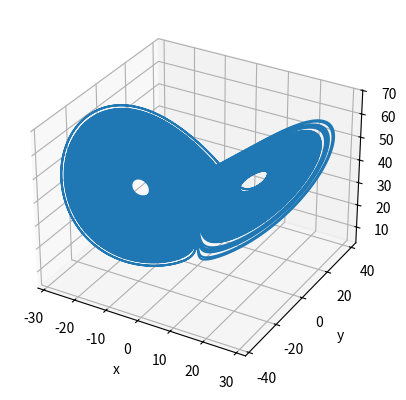

Source code (Python):
#====================================================================
import numpy as np
import scipy.linalg
import time
import matplotlib.pyplot as plt
import math
from mpl_toolkits.mplot3d import axes3d, Axes3D


#====================================================================
#入力信号
InputSingal = 0

#None, sin, cos（ローレンツ方程式）
InputSingal_def = None

#====================================================================
#パラメータ
sigma = 16
rho = 40
beta = 4

#--------------------------------------------------------------------
#時間刻み幅
dt = 1/1000
#時間刻み幅の逆数
Reciprocal_dt = 1 / dt
#時間刻み幅の逆数の四捨五入
Reciprocal_dt_round = round(Reciprocal_dt)

#--------------------------------------------------------------------
print("\n====================================================================")
print("====================================================================")

#時間刻み幅の表示
print(f"\n時間刻み幅: {dt}")
#時間刻み幅の逆数表示
print(f"時間刻み幅の逆数: {Reciprocal_dt}")
#時間刻み幅の逆数表示＋四捨五入
print(f"時間刻み幅の逆数＋四捨五入: {Reciprocal_dt_round}")

#--------------------------------------------------------------------
#空走時間
Burn_in_time = 50 * Reciprocal_dt_round

#計算回数（計算時間）
Calculation_Number = 2000

#何時刻差のリアプノフ指数を計算するか
Step = 100

#--------------------------------------------------------------------
#総合時間
All_Number = Calculation_Number * Step


#--------------------------------------------------------------------
print("\n--------------------------------------------------------------------")
print(f"\n空走時間: {Burn_in_time / Reciprocal_dt_round}, 計算回数: {Calculation_Number} 回")
print(f"空走ステップ数: {Burn_in_time}, 計算時間: {Calculation_Number * dt}")
print(f"\n何時間先のリアプノフ指数を計算するか: {Step / Reciprocal_dt_round}, ステップ数: {Step}")

#====================================================================
print("\n====================================================================")
print("====================================================================")
print("\n電磁束下Chialvoニューロン: 最大リアプノフ指数の導出")

#--------------------------------------------------------------------
#初期値の指定
Initial_x = None #0.0448
Initial_y = None #2.3011
Initial_z = None #0.0037

#--------------------------------------------------------------------
#基準軌道xと初期値について
x = np.zeros(Burn_in_time + All_Number + 1)
if Initial_x == None:
    x[0] = np.random.random() * 0.2 - 0.1
else:
    x[0] = Initial_x

#--------------------------------------------------------------------
#基準軌道yと初期値について
y = np.zeros(Burn_in_time + All_Number + 1)
if Initial_y == None:
    y[0] = np.random.random() * 0.2 - 0.1
else:
    y[0] = Initial_y

#--------------------------------------------------------------------
#基準軌道phiと初期値について
z = np.zeros(Burn_in_time + All_Number + 1)
if Initial_z == None:
    z[0] = np.random.random() * 0.2 - 0.1
else:
    z[0] = Initial_z

#====================================================================
print("\n--------------------------------------------------------------------")
#規準軌道の計算部
print("\n基準軌道の計算")
for i in range(0, Burn_in_time + All_Number):
    print("\r%d / %d" % (i, All_Number + Burn_in_time), end="")

    x[i+1] = x[i] + dt * sigma * (y[i] - x[i])
    y[i+1] = y[i] + dt * (x[i] * (rho - z[i]) - y[i])
    z[i+1] = z[i] + dt * (x[i] * y[i] - beta * z[i])

print("\n\n--------------------------------------------------------------------")
print("\n空走時間を除外した、ローレンツ方程式の基準軌道")

fig = plt.figure()
ax = fig.add_subplot(1,1,1, projection = '3d')
ax.plot(x[Burn_in_time:], y[Burn_in_time:], z[Burn_in_time:])
ax.set_xlabel("x")
ax.set_ylabel("y")
ax.set_zlabel("z")
ax.grid()
plt.show()

#====================================================================
#最大リアプノフ指数を取る配列
Lyapunov = np.zeros(Calculation_Number)
#最大リアプノフ指数の総合
Lyapunov_Sum = 0

#摂動軌道を取る配列
x_D = np.zeros(Calculation_Number+1)
y_D = np.zeros(Calculation_Number+1)
z_D = np.zeros(Calculation_Number+1)

#摂動軌道の初期値を確保する配列
delta_0_x = np.zeros(Calculation_Number)
delta_0_y = np.zeros(Calculation_Number)
delta_0_z = np.zeros(Calculation_Number)

delta_0_x[0] = 1e-06
delta_0_y[0] = 1e-06
delta_0_z[0] = 1e-06

#摂動軌道のを発展先の値を確保する配列
delta_tau_x = np.zeros(Calculation_Number)
delta_tau_y = np.zeros(Calculation_Number)
delta_tau_z = np.zeros(Calculation_Number)

delta_tau_x[0] = 1e-06
delta_tau_y[0] = 1e-06
delta_tau_z[0] = 1e-06


#====================================================================
#初期値をぶち込んで、Step後の値を出す
def lorenz(x, y, z):
    x_n = x
    y_n = y
    z_n = z

    for i in range(0, Step):
        x_n1 = x_n + dt * (sigma * (y_n - x_n))
        y_n1 = y_n + dt * (x_n * (rho - z_n) - y_n)
        z_n1 = z_n + dt * (x_n * y_n - beta * z_n)

        x_n = x_n1
        y_n = y_n1
        z_n = z_n1
    
    return x_n1, y_n1, z_n1

#====================================================================
#基準軌道に摂動を与える
x_D[0] = x[Burn_in_time] + delta_0_x[0]
y_D[0] = y[Burn_in_time] + delta_0_y[0]
z_D[0] = z[Burn_in_time] + delta_0_z[0]

#関数に初期値をぶち込み、Step数だけ発展させた値を算出
x_D[1], y_D[1], z_D[1] = lorenz(x_D[0], \
                                y_D[0], \
                                z_D[0])

#基準軌道の初期値の点
Standard_0 = np.array([x[Burn_in_time], y[Burn_in_time], z[Burn_in_time]])
#基準軌道の時間発展させた点
Standard_tau = np.array([x[Burn_in_time + Step], y[Burn_in_time + Step], z[Burn_in_time + Step]])

#摂動軌道の初期値の点
Pert_0 = np.array([x_D[0], y_D[0], z_D[0]])
#摂動軌道の時間発展させた点
Pert_tau = np.array([x_D[1], y_D[1], z_D[1]])

print("\n--------------------------------------------------------------------")
print(f"\n基準軌道の初期値の点: {Standard_0}\n摂動軌道の初期値の点: {Pert_0}")
print(f"基準軌道の発展先の点: {Standard_tau}\n摂動軌道の初期値の点: {Pert_tau}")

#初期値の差ベクトル
Vector_0 = (Pert_0 - Standard_0)
#時間発展させた差ベクトル
Vector_tau = (Pert_tau - Standard_tau)

#初期値の差ベクトルの大きさ
Norm_0 = np.linalg.norm(Vector_0)
#時間発展させた差ベクトルの大きさ
Norm_tau = np.linalg.norm(Vector_tau)

Lyapunov[0] = np.log(Norm_tau / Norm_0) / (Step * dt)
print(f"\n1回目の最大リアプノフ指数: {Lyapunov[0]}")
Lyapunov_Sum = Lyapunov_Sum + Lyapunov[0]
print("\n====================================================================")

#====================================================================
for i in range(1, Calculation_Number):
    #時間発展させた差ベクトルの向きに対して、摂動を与える
    delta_0_x[i] =  (Vector_tau[0] / Norm_tau) * delta_0_x[0]
    delta_0_y[i] =  (Vector_tau[1] / Norm_tau) * delta_0_y[0]
    delta_0_z[i] =  (Vector_tau[2] / Norm_tau) * delta_0_z[0]

    #基準軌道に初期摂動を与える
    x_D[i] = x[Burn_in_time + (i*Step)] + delta_0_x[i]
    y_D[i] = y[Burn_in_time + (i*Step)] + delta_0_y[i]
    z_D[i] = z[Burn_in_time + (i*Step)] + delta_0_z[i]
    
    #関数に初期値をぶち込み、Step数だけ発展させた値を算出
    x_D[i+1], y_D[i+1], z_D[i+1] = lorenz(x_D[i], \
                                    y_D[i], \
                                    z_D[i])

    #基準軌道の初期値の点
    Standard_0 = np.array([x[Burn_in_time + (i * Step)], y[Burn_in_time + (i * Step)], z[Burn_in_time + (i * Step)]])
    #基準軌道の時間発展させた点
    Standard_tau = np.array([x[Burn_in_time + ((i+1) * Step)], y[Burn_in_time + ((i+1) * Step)], z[Burn_in_time + ((i+1) * Step)]])

    #摂動軌道の初期値の点
    Pert_0 = np.array([x_D[i], y_D[i], z_D[i]])
    #摂動軌道の時間発展させた点
    Pert_tau = np.array([x_D[i+1], y_D[i+1], z_D[i+1]])

    print("\n--------------------------------------------------------------------")
    print(f"\n基準軌道の初期値の点: {Standard_0}\n摂動軌道の初期値の点: {Pert_0}")
    print(f"基準軌道の発展先の点: {Standard_tau}\n摂動軌道の初期値の点: {Pert_tau}")

    #初期値の差ベクトル
    Vector_0 = (Pert_0 - Standard_0)
    #時間発展させた差ベクトル
    Vector_tau = (Pert_tau - Standard_tau)

    #初期値の差ベクトルの大きさ
    Norm_0 = np.linalg.norm(Vector_0)
    #時間発展させた差ベクトルの大きさ
    Norm_tau = np.linalg.norm(Vector_tau)

    print(f"\n初期値の差ベクトル: {Vector_0}\n初期値の差ベクトルの大きさ: {Norm_0}")
    print(f"発展先の差ベクトル: {Vector_tau}\n発展先の差ベクトルの大きさ: {Norm_tau}")

    Lyapunov[i] = np.log(Norm_tau / Norm_0) / (Step * dt)
    print(f"\n{i+2}回目の最大リアプノフ指数: {Lyapunov[i]}")
    Lyapunov_Sum = Lyapunov_Sum + Lyapunov[i]
    print("\n====================================================================")


Lyapunov_Ave = Lyapunov_Sum / Calculation_Number
print(Lyapunov_Ave)